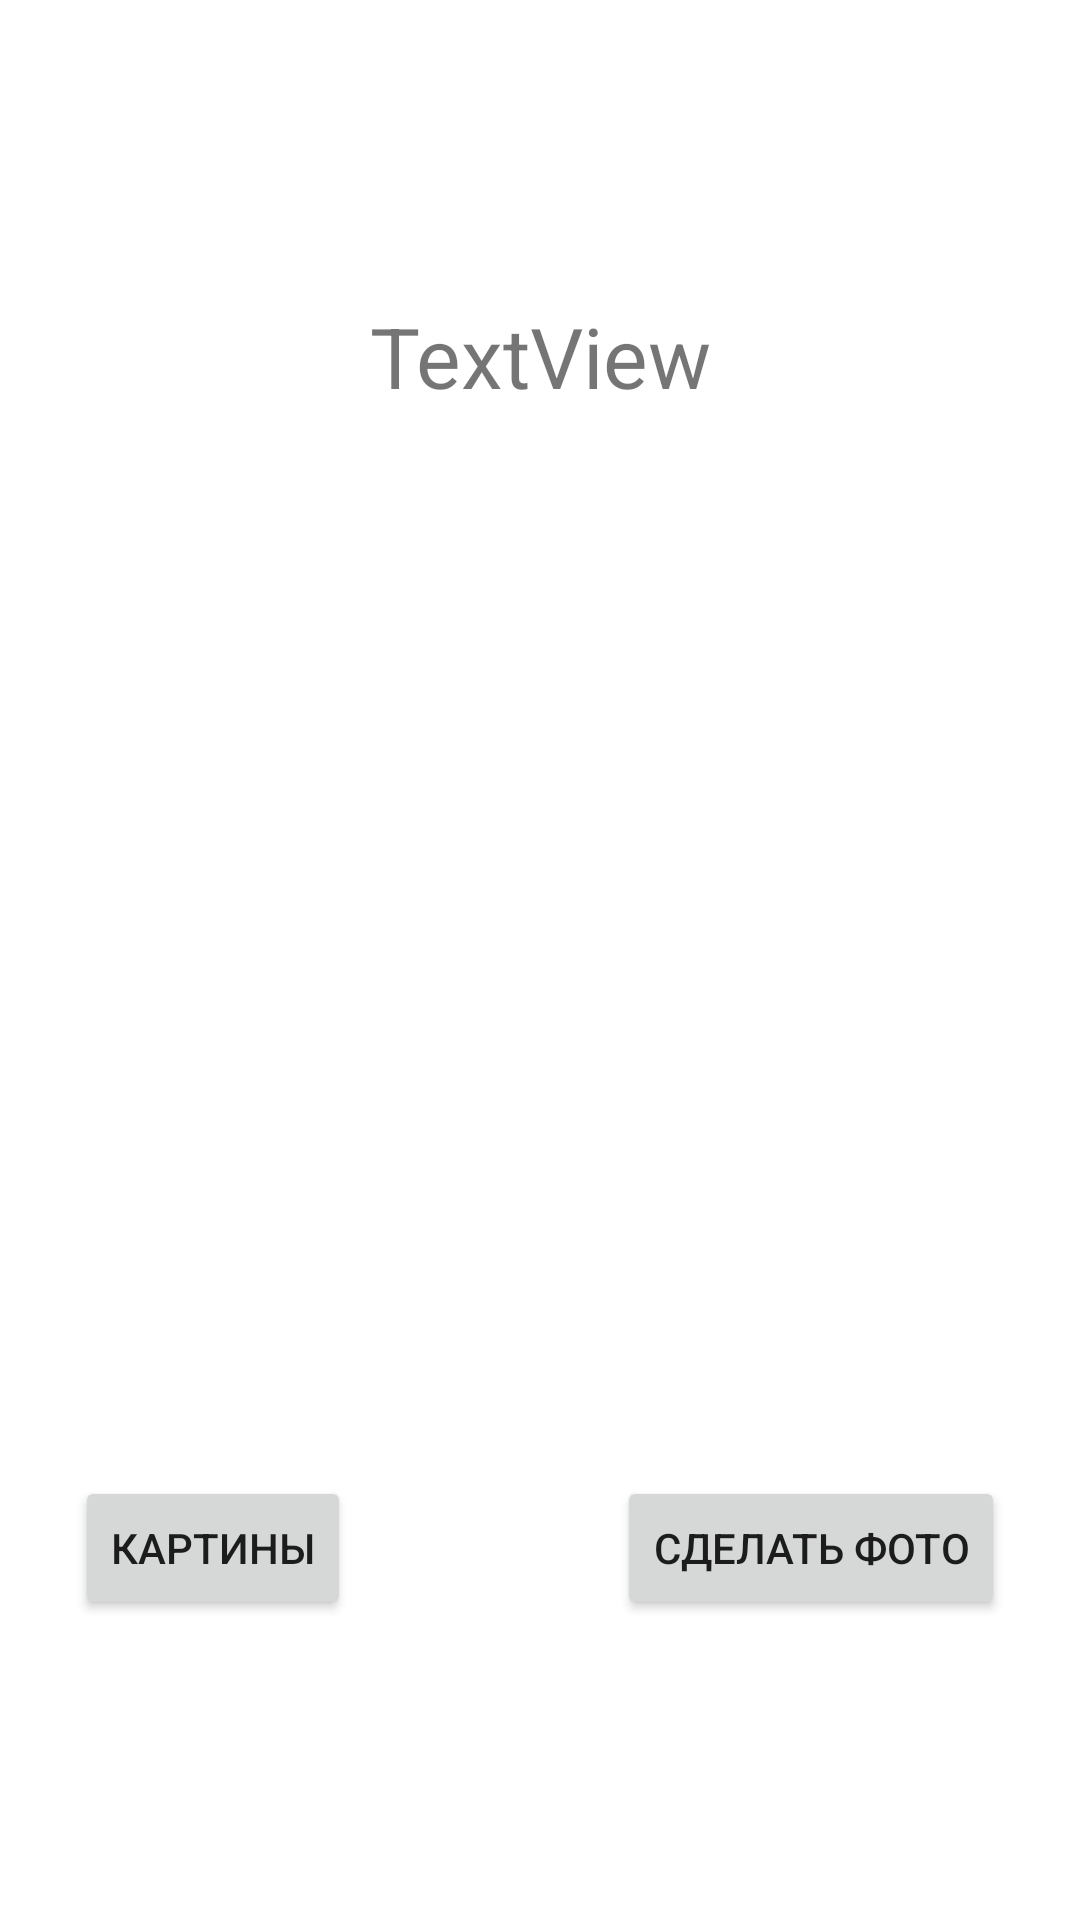

The Android layout XML behind this screen, and the referenced resources:
<!-- AndroidManifest.xml: application theme Theme.SeeU -->
<!-- res/layout/activity_responce.xml -->
<?xml version="1.0" encoding="utf-8"?>
<androidx.constraintlayout.widget.ConstraintLayout xmlns:android="http://schemas.android.com/apk/res/android"
    xmlns:app="http://schemas.android.com/apk/res-auto"
    xmlns:tools="http://schemas.android.com/tools"
    android:layout_width="match_parent"
    android:layout_height="match_parent"
    tools:context=".camera.Responce">

    <TextView
        android:id="@+id/responce"
        android:layout_width="wrap_content"
        android:layout_height="wrap_content"
        android:layout_marginTop="100dp"
        android:text="TextView"
        android:textSize="28sp"
        app:layout_constraintEnd_toEndOf="parent"
        app:layout_constraintStart_toStartOf="parent"
        app:layout_constraintTop_toTopOf="parent" />

    <Button
        android:id="@+id/toPaint"
        android:layout_width="wrap_content"
        android:layout_height="wrap_content"
        android:layout_marginStart="25dp"
        android:layout_marginBottom="100dp"
        android:text="картины"
        app:layout_constraintBottom_toBottomOf="parent"
        app:layout_constraintStart_toStartOf="parent" />

    <Button
        android:id="@+id/toCamera"
        android:layout_width="wrap_content"
        android:layout_height="wrap_content"
        android:layout_marginEnd="25dp"
        android:text="сделать фото"
        app:layout_constraintBottom_toBottomOf="@+id/toPaint"
        app:layout_constraintEnd_toEndOf="parent" />
</androidx.constraintlayout.widget.ConstraintLayout>
<!-- resources referenced by this layout -->
<resources>
  <style name="Theme.SeeU" parent="Theme.MaterialComponents.DayNight.NoActionBar">
          
          <item name="colorPrimary">@color/purple_500</item>
          <item name="colorPrimaryVariant">@color/purple_700</item>
          <item name="colorOnPrimary">@color/white</item>
          
          <item name="colorSecondary">@color/teal_200</item>
          <item name="colorSecondaryVariant">@color/teal_700</item>
          <item name="colorOnSecondary">@color/black</item>
          
          <item name="android:statusBarColor" tools:targetApi="l">?attr/colorPrimaryVariant</item>
          
      </style>
  <!-- not gathered from this repository: default colours our renderer supplied (Android Studio template values) -->
  <color name="purple_500">#FF6200EE</color>
  <color name="purple_700">#FF3700B3</color>
  <color name="teal_200">#FF03DAC5</color>
  <color name="teal_700">#FF018786</color>
  <color name="black">#FF000000</color>
  <color name="white">#FFFFFFFF</color>
</resources>
